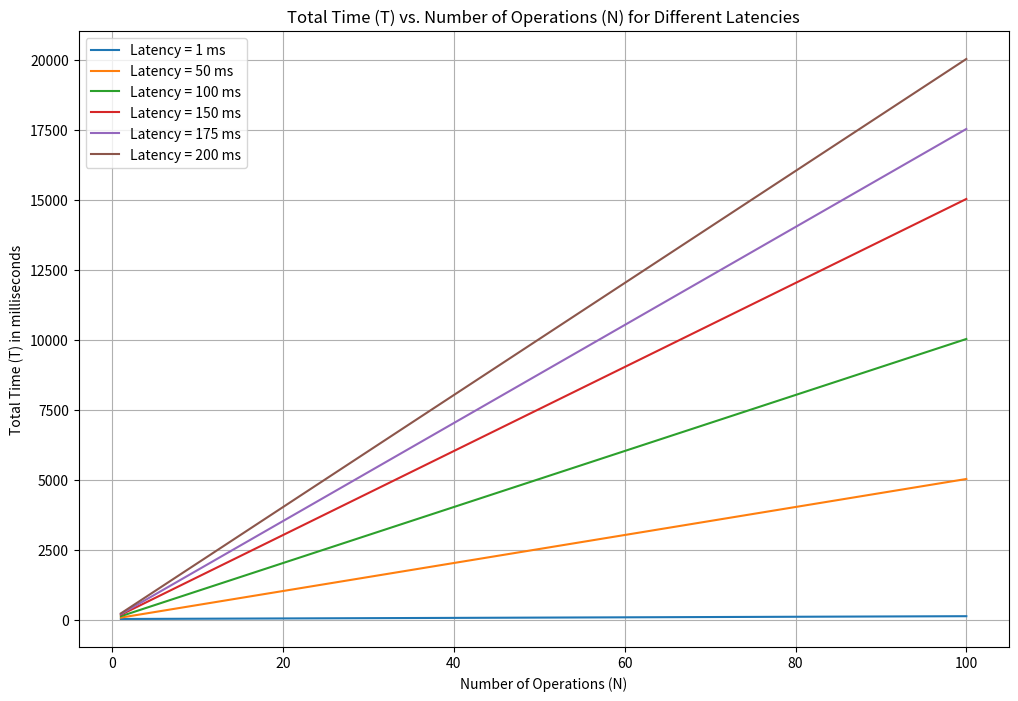

The script that saved this image:
import matplotlib.pyplot as plt
import numpy as np


# Generating a line chart for the equation E= N(20ms+3*L)

# Constants
T_app_in_ms = 20
redis_ops_per_call = 1

# Range for N (number of times)
N_values = np.arange(1, 101)  # From 1 to 100

# Latencies for line chart
latencies = [1, 50, 100, 150,175, 200]

# plot dime
plt.figure(figsize=(12, 8))

for L in latencies:
    E_values = T_app_in_ms + N_values * (redis_ops_per_call*L)
    plt.plot(N_values, E_values, label=f'Latency = {L} ms')

plt.title('Total Time (T) vs. Number of Operations (N) for Different Latencies')
plt.xlabel('Number of Operations (N)')
plt.ylabel('Total Time (T) in milliseconds')
plt.legend()
plt.grid(True)
plt.savefig('output.png')
